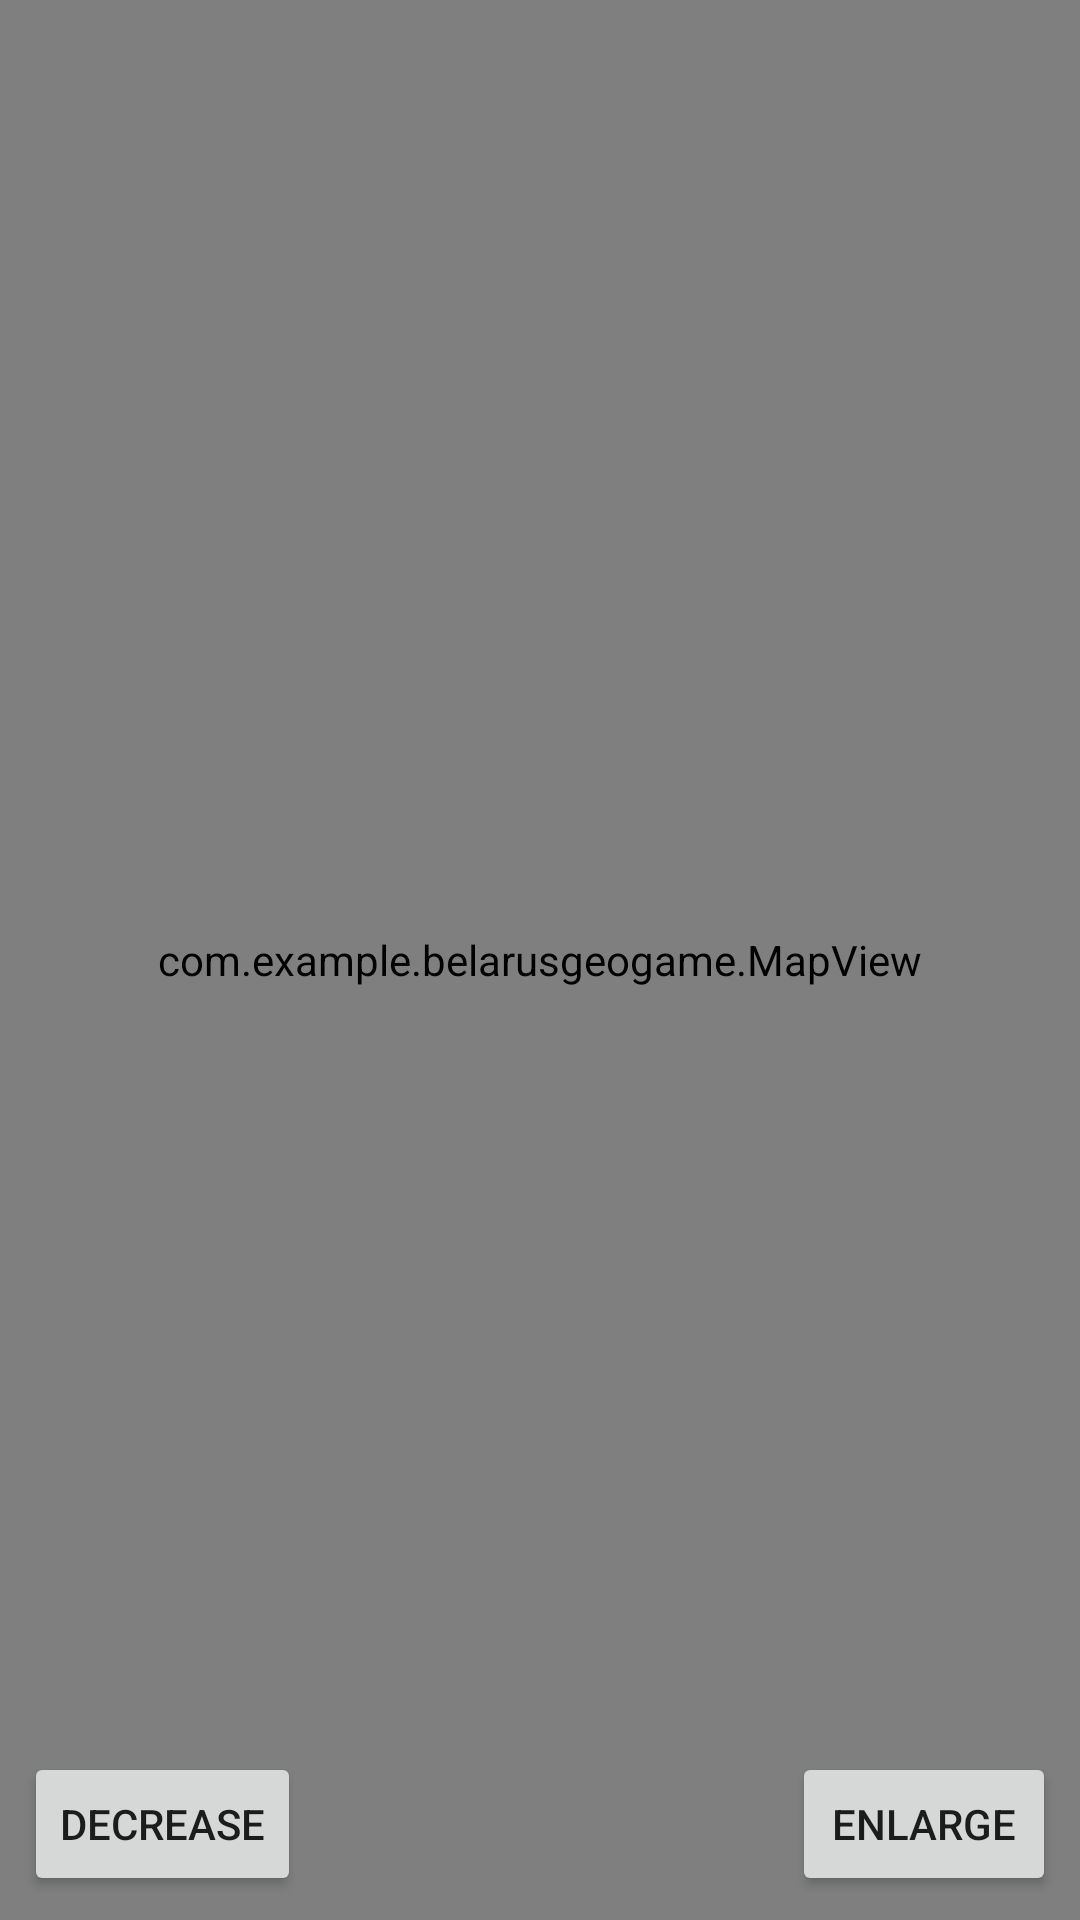

Layout XML and referenced resources for this Android screen:
<!-- AndroidManifest.xml: application theme Theme.BelarusGeoGame -->
<!-- res/layout/activity_game.xml -->
<?xml version="1.0" encoding="utf-8"?>
<RelativeLayout xmlns:android="http://schemas.android.com/apk/res/android"
    xmlns:tools="http://schemas.android.com/tools"
    android:layout_width="match_parent"
    android:layout_height="match_parent"
    tools:context=".GameActivity">

    <com.example.belarusgeogame.MapView
        android:id="@+id/my_view"
        android:layout_width="match_parent"
        android:layout_height="match_parent"
        android:layout_alignParentTop="true" />

    <Button
        android:id="@+id/enlarge"
        android:layout_margin="8dp"
        android:layout_width="wrap_content"
        android:layout_height="wrap_content"
        android:layout_alignParentRight="true"
        android:layout_alignParentBottom="true"
        android:text="enlarge" />

    <Button
        android:id="@+id/decrease"
        android:layout_margin="8dp"
        android:layout_width="wrap_content"
        android:layout_height="wrap_content"
        android:layout_alignParentLeft="true"
        android:layout_alignParentBottom="true"
        android:text="decrease" />

    <TextView
        android:id="@+id/text_current_geo"
        android:layout_width="match_parent"
        android:layout_height="wrap_content"
        android:textSize="20sp"
        android:gravity="center"
        android:padding="6dp"
        android:textColor="@color/white"
        android:background="@color/color_background_current_geo"
        android:layout_alignParentTop="true"
        android:layout_alignParentLeft="true"/>
</RelativeLayout>
<!-- resources referenced by this layout -->
<resources>
  <color name="white">#FFFFFFFF</color>
  <style name="Theme.BelarusGeoGame" parent="Theme.MaterialComponents.DayNight.DarkActionBar">
          
          <item name="colorPrimary">@color/black</item>
          <item name="colorPrimaryVariant">@color/black</item>
          <item name="colorOnPrimary">@color/white</item>
          
          <item name="colorSecondary">@color/teal_200</item>
          <item name="colorSecondaryVariant">@color/teal_700</item>
          <item name="colorOnSecondary">@color/black</item>
          
          <item name="android:statusBarColor" tools:targetApi="l">?attr/colorPrimaryVariant</item>
          
      </style>
  <color name="black">#FF000000</color>
  <color name="teal_200">#FF03DAC5</color>
  <color name="teal_700">#FF018786</color>
</resources>
